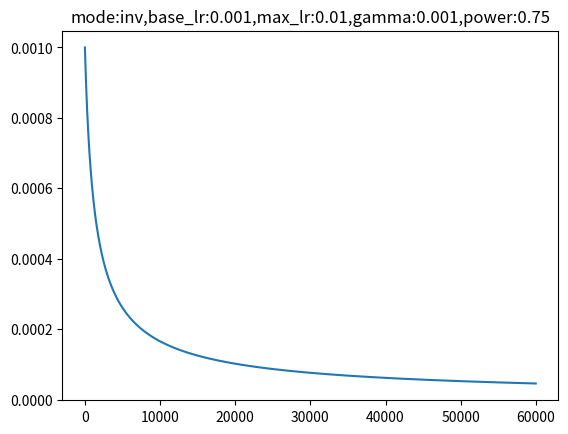

The matplotlib source for this figure:
'''
training learning rate visualization tools for caffe and etc.
[redacted]
'''
import numpy as np
import matplotlib.pyplot as plt


def get_triangular_lr(iteration, stepsize, base_lr, max_lr):
    """Given the inputs, calculates the lr that should be applicable for this iteration"""
    cycle = np.floor(1 + iteration/(2  * stepsize))
    x = np.abs(iteration/stepsize - 2 * cycle + 1)
    lr = base_lr + (max_lr - base_lr) * np.maximum(0, (1-x))
    return lr

def get_caffe_lr(mode, iteration, stepsize, base_lr, max_lr, gamma, power, max_iter =100000):
    """Given the inputs, calculates the lr that should be applicable for this iteration"""

    if(mode =='step'):
        lr = base_lr*pow(gamma, (np.floor(iteration/stepsize)))
    elif (mode == 'inv'):
        lr = base_lr * pow((1 + gamma * iteration), (-power))
    elif(mode == 'sigmoid'):
        lr = base_lr * ( 1/(1 + np.exp(-gamma * (iteration - stepsize))))
    elif(mode == 'exp'):
        base_lr * pow(gamma, iteration)
    elif(mode == 'fixed'):
        lr = base_lr
    elif(mode=='poly'):
        lr = base_lr * pow((1 - iteration/max_iter),  (power))
    elif(mode == 'multistep'):
        lr = 0
        print('it is not implemented yet')
    else:
        print('please check the mode.')

    return lr

# Demo of how the LR varies with iterations
num_iterations = 60000
max_iterations = num_iterations
#------------ inverse
base_lr = 0.001 # was 0.001 for parking
max_lr = 0.01 # which is not used
gamma = 0.001 # was 0.0001
momentum = 0.9
power = 0.75
#---------------------
# step--------------
# base_lr = 0.01
# max_lr = 0.001
# gamma = 0.1
# monentum = 0.9
# power = 0.75
# -------------------
stepsize = 10000

lr_trend = list()
lr_caffe = list()
mode = 'inv'
print('CAFFE LR mode:' + mode)
for iter in range(num_iterations):
    lr = get_triangular_lr(iter, stepsize, base_lr, max_lr)
    # Update your optimizer to use this learning rate in this iteration
    lr_trend.append(lr)
    lr1 = get_caffe_lr(mode=mode, iteration=iter,stepsize=stepsize, base_lr=base_lr, max_lr=max_lr, gamma=gamma, power=power, max_iter=max_iterations)
    lr_caffe.append(lr1)

lrInfo = 'mode:{},base_lr:{},max_lr:{},gamma:{},power:{}'.format(mode, base_lr,max_lr, gamma, power)
#plt.plot(lr_trend)
plt.plot(lr_caffe)
plt.title(lrInfo)
plt.show()